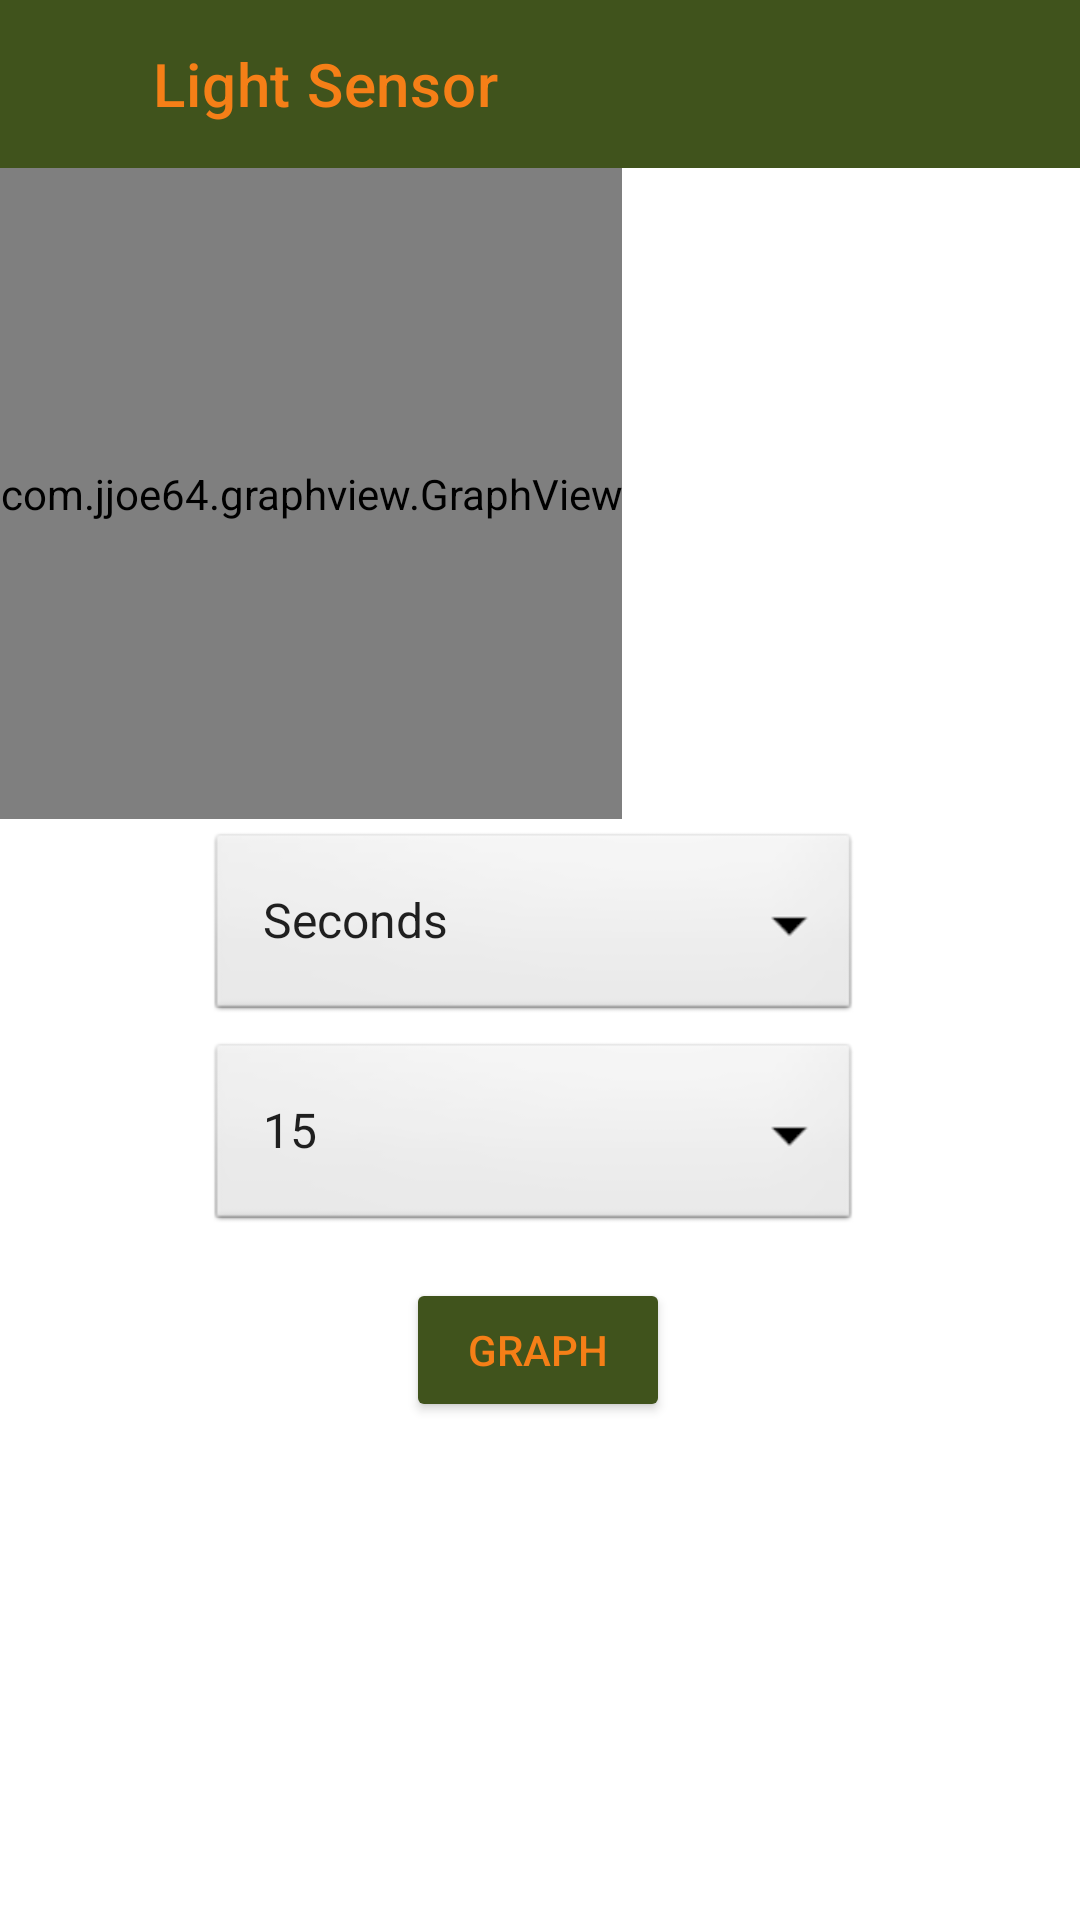

The Android layout XML behind this screen, and the referenced resources:
<!-- AndroidManifest.xml: application theme Theme.FP_Test -->
<!-- res/layout/fragment_lightsensor.xml -->
<?xml version="1.0" encoding="utf-8"?>
<androidx.constraintlayout.widget.ConstraintLayout xmlns:android="http://schemas.android.com/apk/res/android"
    xmlns:app="http://schemas.android.com/apk/res-auto"
    xmlns:tools="http://schemas.android.com/tools"
    android:id="@+id/frameLayout4"
    android:layout_width="match_parent"
    android:layout_height="match_parent"
    tools:context=".graph">

    <androidx.appcompat.widget.Toolbar
        android:id="@+id/lightToolbar"
        android:layout_width="match_parent"
        android:layout_height="wrap_content"
        android:layout_marginStart="35dp"
        android:background="#40531C"
        android:minHeight="?attr/actionBarSize"
        android:theme="?attr/actionBarTheme"
        app:layout_constraintEnd_toEndOf="parent"
        app:layout_constraintStart_toStartOf="parent"
        app:layout_constraintTop_toTopOf="parent"
        app:title="@string/lightSensor"
        app:titleTextColor="#F57F17" />

    <Spinner
        android:id="@+id/timeScaleLight"
        android:layout_width="218dp"
        android:layout_height="66dp"
        android:background="@android:drawable/btn_dropdown"
        android:entries="@array/Time_Measures"
        android:spinnerMode="dropdown"
        app:layout_constraintBottom_toBottomOf="parent"
        app:layout_constraintEnd_toEndOf="parent"
        app:layout_constraintHorizontal_bias="0.487"
        app:layout_constraintStart_toStartOf="parent"
        app:layout_constraintTop_toTopOf="parent"
        app:layout_constraintVertical_bias="0.481" />

    <Spinner
        android:id="@+id/timeUnitsLight"
        android:layout_width="218dp"
        android:layout_height="66dp"
        android:background="@android:drawable/btn_dropdown"
        android:entries="@array/Time_Nums"
        android:spinnerMode="dropdown"
        app:layout_constraintBottom_toBottomOf="parent"
        app:layout_constraintEnd_toEndOf="parent"
        app:layout_constraintHorizontal_bias="0.487"
        app:layout_constraintStart_toStartOf="parent"
        app:layout_constraintTop_toTopOf="parent"
        app:layout_constraintVertical_bias="0.603" />

    <com.jjoe64.graphview.GraphView
        android:id="@+id/lightSensor"
        android:layout_width="wrap_content"
        android:layout_height="217dp"
        app:layout_constraintEnd_toEndOf="parent"
        app:layout_constraintHeight_percent=".30"
        app:layout_constraintHorizontal_bias="0.0"
        app:layout_constraintStart_toStartOf="parent"
        app:layout_constraintTop_toBottomOf="@+id/lightToolbar"
        app:layout_constraintWidth_percent=".80" />

    <ImageView
        android:id="@+id/backButtonLight"
        android:layout_width="35dp"
        android:layout_height="56dp"
        android:background="#40531C"
        android:onClick="onClickLightToData"
        android:src="@drawable/ic_baseline_arrow_back_24"
        android:tint="#F57F17"
        app:layout_constraintStart_toStartOf="parent"
        app:layout_constraintTop_toTopOf="parent"
        tools:ignore="UseAppTint" />

    <Button
        android:id="@+id/graphButtonLight"
        android:layout_width="wrap_content"
        android:layout_height="wrap_content"
        android:backgroundTint="#40531C"
        android:onClick="graphing"
        android:text="@string/graph"
        android:textColor="#F57F17"
        app:cornerRadius="30dp"
        app:layout_constraintBottom_toBottomOf="parent"
        app:layout_constraintEnd_toEndOf="parent"
        app:layout_constraintHeight_percent=".10"
        app:layout_constraintHorizontal_bias="0.497"
        app:layout_constraintStart_toStartOf="parent"
        app:layout_constraintTop_toTopOf="@+id/lightSensor"
        app:layout_constraintVertical_bias="0.690"
        app:layout_constraintWidth_percent=".50"
        tools:ignore="HardcodedText" />


</androidx.constraintlayout.widget.ConstraintLayout>
<!-- resources referenced by this layout -->
<resources>
  <string-array name="Time_Measures">
          <item>Seconds</item>
          <item>Minutes</item>
          <item>Hours</item>
      </string-array>
  <string-array name="Time_Nums">
          <item>15</item>
          <item>30</item>
          <item>45</item>
          <item>60</item>
      </string-array>
  <string name="graph">graph</string>
  <string name="lightSensor">Light Sensor</string>
  <style name="Theme.FP_Test" parent="Theme.MaterialComponents.DayNight.NoActionBar">
          
          <item name="colorPrimary">@color/purple_500</item>
          <item name="colorPrimaryVariant">@color/purple_700</item>
          <item name="colorOnPrimary">@color/white</item>
          
          <item name="colorSecondary">@color/teal_200</item>
          <item name="colorSecondaryVariant">@color/teal_700</item>
          <item name="colorOnSecondary">@color/black</item>
          
          <item name="android:statusBarColor" tools:targetApi="l">?attr/colorPrimaryVariant</item>
          
      </style>
  <!-- not gathered from this repository: default colours our renderer supplied (Android Studio template values) -->
  <color name="purple_500">#FF6200EE</color>
  <color name="purple_700">#FF3700B3</color>
  <color name="teal_200">#FF03DAC5</color>
  <color name="teal_700">#FF018786</color>
  <color name="black">#FF000000</color>
  <color name="white">#FFFFFFFF</color>
</resources>
